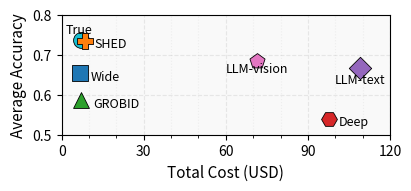

Write Python code to recreate this figure.
import matplotlib.pyplot as plt
import numpy as np
from matplotlib.ticker import MaxNLocator, MultipleLocator, FormatStrFormatter

# -----------------------
# Data
# -----------------------
data = {
    "Deep":        {"acc": 0.54,   "cost": 97.52},
    "Wide":        {"acc": 0.655,  "cost": 6.65},
    "GROBID":      {"acc": 0.5875, "cost": 7.13},
    "LLM-text":    {"acc": 0.6675, "cost": 109.05},
    "LLM-vision": {"acc": 0.685, "cost": 71.4},
    "True":    {"acc": 0.7375, "cost": 7.23},
    "SHED":  {"acc": 0.735,  "cost": 8.62},
}

styles = {
    "Deep":       ("#d62728", "H"),
    "Wide":       ("#1f77b4", "s"),
    "GROBID":     ("#2ca02c", "^"),
    "LLM-text":   ("#9467bd", "D"),
    "LLM-vision": ("#e377c2", "p"),  # bright pink + star
    "SHED": ("#ff7f0e", "P"),
    "True":   ("#17becf", "o"),
}

# -----------------------
# Figure
# -----------------------
fig, ax = plt.subplots(figsize=(4, 1.8), constrained_layout=True)

# -----------------------
# Plot
# -----------------------
for k, v in data.items():
    color, marker = styles[k]
    x, y = v["cost"], v["acc"]

    ax.scatter(
        x, y,
        s=130,
        color=color,
        marker=marker,
        edgecolor="black",
        linewidth=0.6,
        zorder=3
    )

    if k == "True":
        ax.text(x * 1.55, y + 0.016, k, fontsize=9, horizontalalignment="right")
    elif k == "SHED":
        ax.text(x * 1.4, y - 0.016, k, fontsize=9, horizontalalignment="left")
    elif k == "LLM-text":
        ax.text(x, y - 0.04, k, fontsize=9, horizontalalignment="center")
    elif k == "LLM-vision":
        ax.text(x, y - 0.03, k, fontsize=9, horizontalalignment="center")
    elif k == "GROBID" or k == "Wide":
        ax.text(x * 1.6, y - 0.02, k, fontsize=9, horizontalalignment="left")
    else:
        ax.text(x * 1.04, y - 0.016, k, fontsize=9)

# -----------------------
# Uniform linear x-axis tuning
# -----------------------

# Tight but not clipping extremes
ax.set_xlim(0, 120)

# Major ticks: human-friendly spacing
ax.xaxis.set_major_locator(MultipleLocator(20))   # 0, 20, 40, 60, 80, 100
ax.xaxis.set_minor_locator(MultipleLocator(10))

# Optional: force integer-looking ticks
ax.xaxis.set_major_formatter(FormatStrFormatter("%.0f"))

# Y axis nice ticks
ax.yaxis.set_major_locator(MaxNLocator(5))
ax.yaxis.set_major_formatter(FormatStrFormatter("%.1f"))

# -----------------------
# Labels
# -----------------------
ax.set_xlabel("Total Cost (USD)", fontsize=11)
ax.set_ylabel("Average Accuracy", fontsize=11)

# -----------------------
# Grid (light paper style)
# -----------------------
ax.grid(True, which="major", linestyle="--", alpha=0.25)
ax.grid(True, which="minor", linestyle=":", alpha=0.15)
# light gray background
ax.set_facecolor("#f9f9f9")

ax.set_ylim(0.50, 0.8)
# 0.5, 0.6, 0.7, 0.8 (one decimal place)
# ensure one decimal place on y-axis
ax.set_yticks(np.arange(0.50, 0.81, 0.1))
ax.yaxis.set_major_formatter(FormatStrFormatter("%.1f"))
ax.set_xticks(np.arange(0, 121, 30))

plt.savefig("sht_ablation_acc_cost.pdf", bbox_inches="tight")
